Dataset: Dataset (GitHub, yokefuan/ImageClassificationPrj). Classes: chicken rice, hokkien noodles, ice kacang.

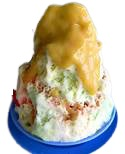
Label: ice kacang

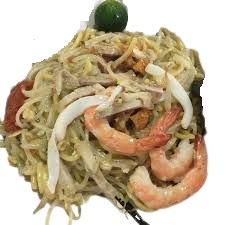
Label: hokkien noodles

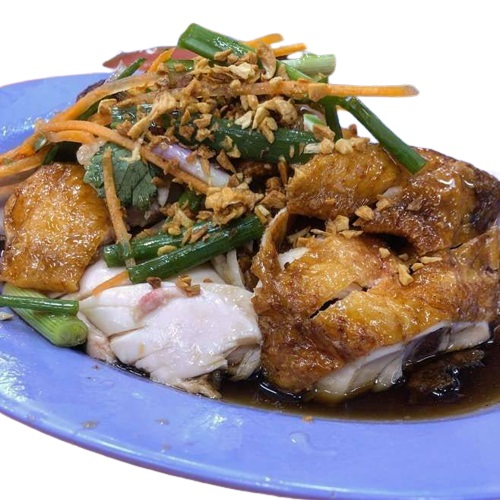
Label: chicken rice

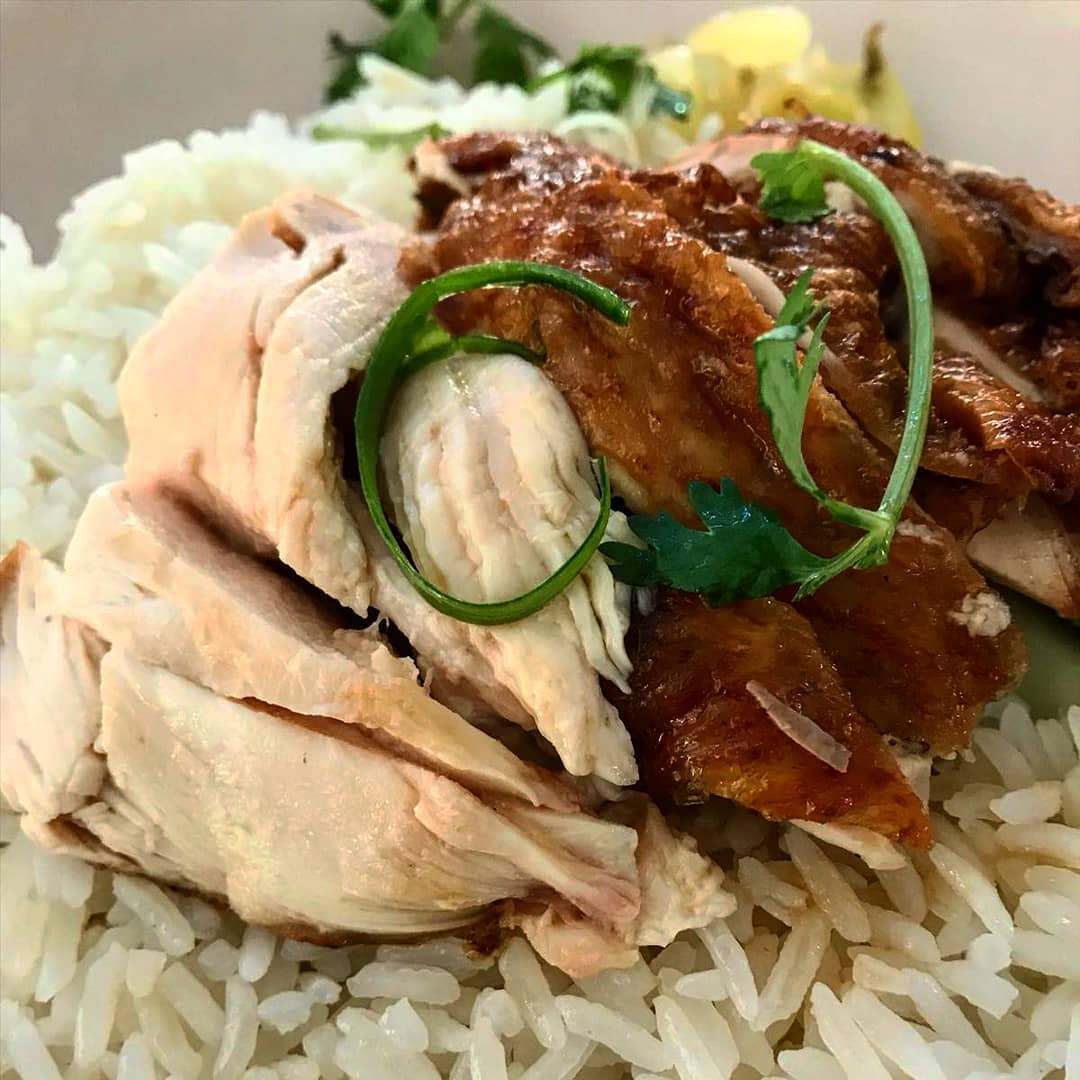
Label: chicken rice

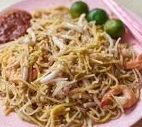
Label: hokkien noodles

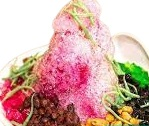
Label: ice kacang
